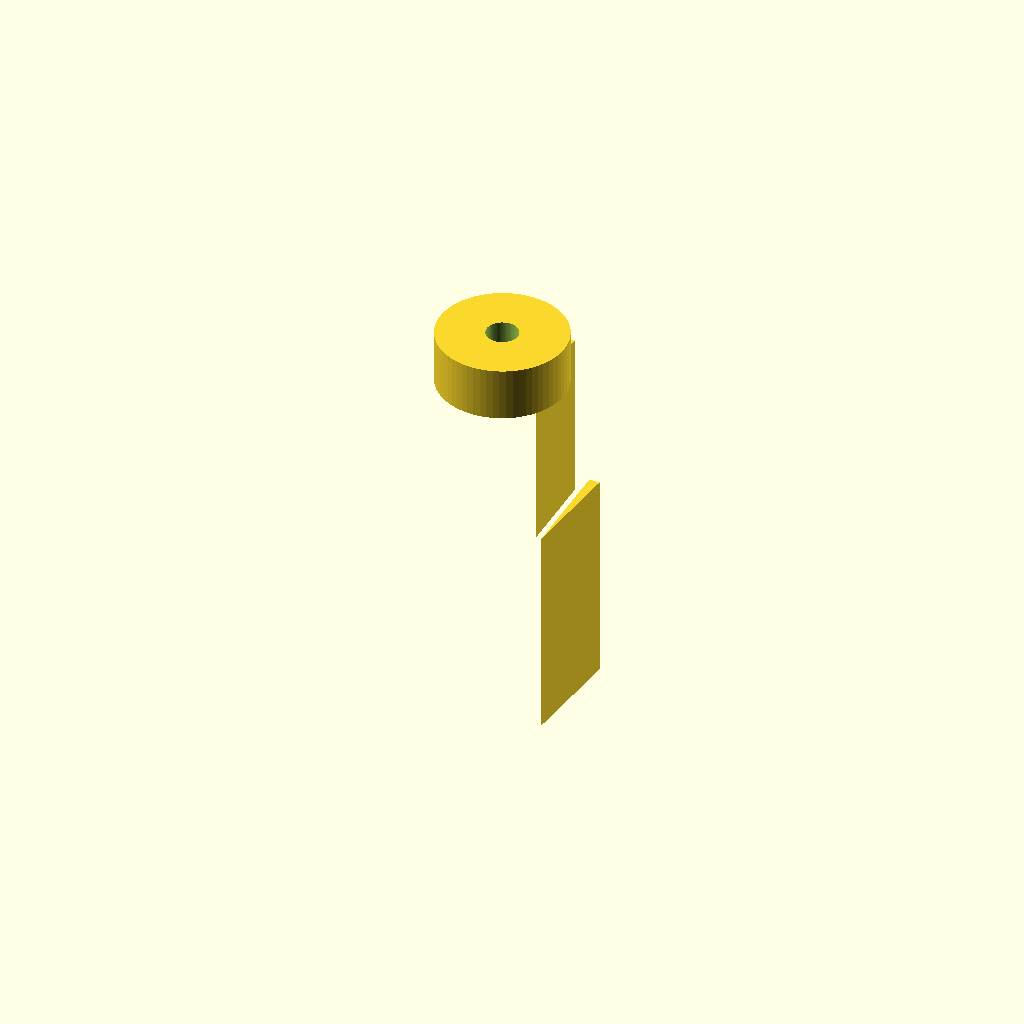
Cell 1: rendered with the file's own defaults.
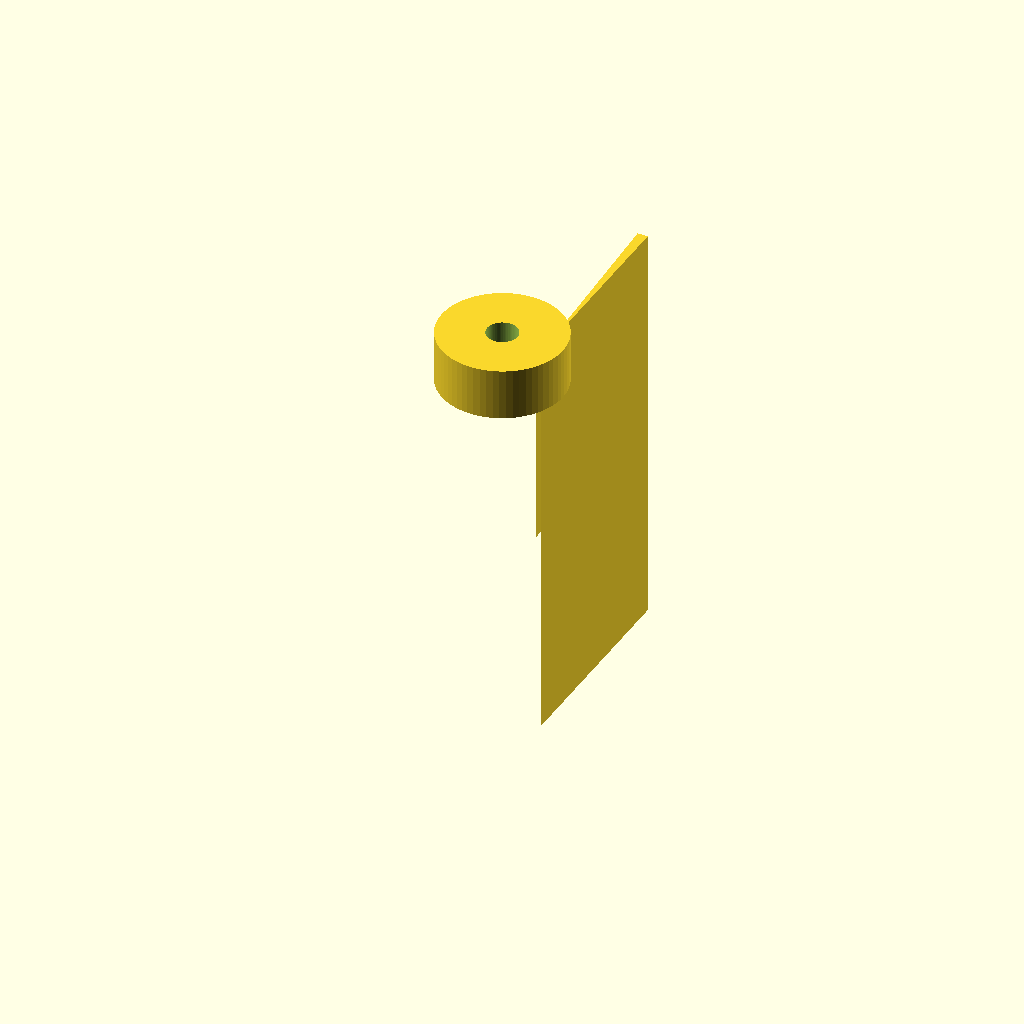
Cell 2: the same model with barb_h_8 = 20.
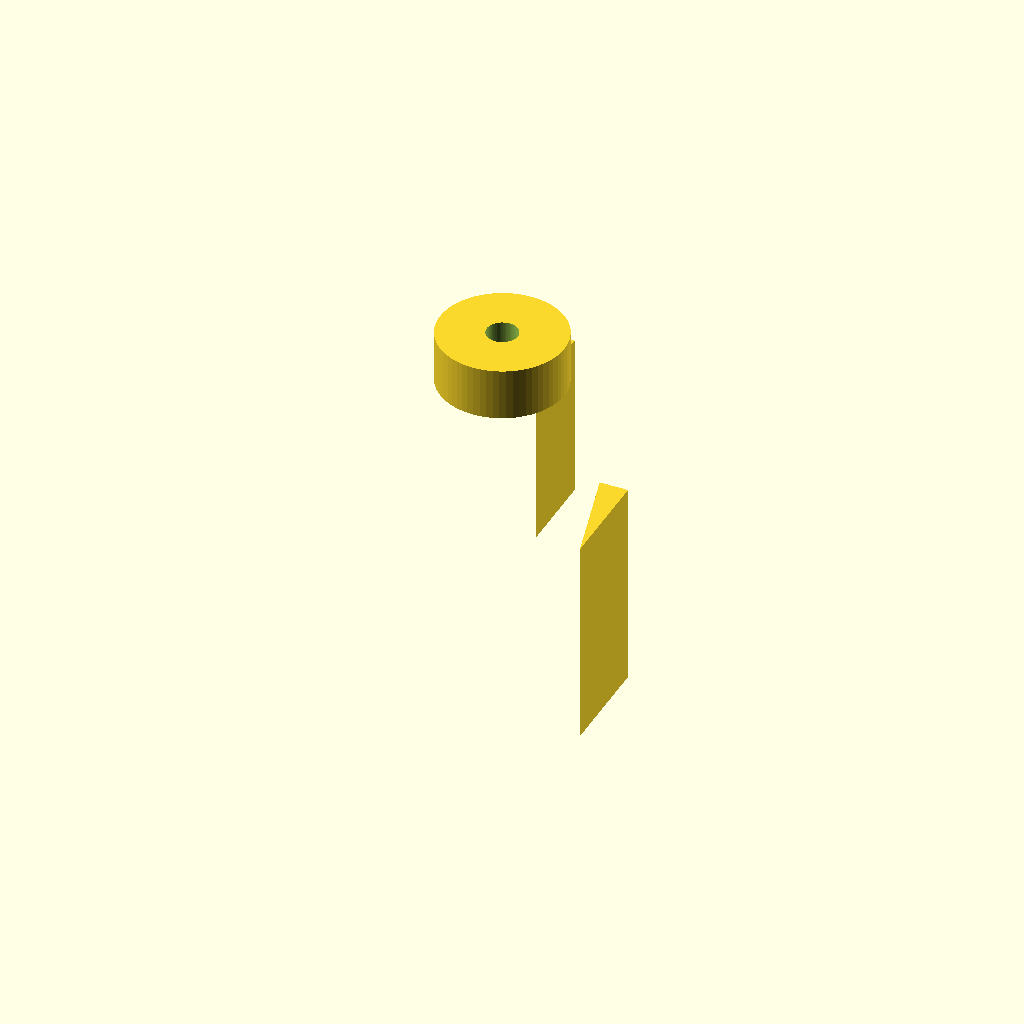
Cell 3: barb_od_8_bot = 15 (everything else at default).
All cells are drawn from one camera (rotation 55°, 0°, 25°, orthographic, colour scheme Cornfield), so only the parameter changes between them.
OpenSCAD source file bench/results/gpu-v11s1-h1-g10/code/scadcoder-v11s1/hose_barb_reducer_8_5_s2_a1.scad:
// Hose-barb reducer: 8 mm tubing -> 5 mm tubing
// Print orientation: standing upright along +Z

$fn = 64;

// ---- Dimensions (mm) ----
tube_id_8     = 8;    // 8 mm tubing inner diameter
tube_id_5     = 5;    // 5 mm tubing inner diameter
bore          = 3;    // through-bore diameter
barb_h_8      = 10;   // 8 mm barb height
barb_od_8_bot = 7.5;  // 8 mm barb outer diameter at bottom
barb_od_8_top = 9.5;  // 8 mm barb outer diameter at top
collar_d      = 12;   // collar diameter
collar_h      = 5;    // collar height (z = 20 to 25)
barb_h_5      = 8;    // 5 mm barb height
barb_od_5_bot = 6.5;  // 5 mm barb outer diameter at bottom
barb_od_5_top = 5.0;  // 5 mm barb outer diameter at top
total_h       = 41;   // top of last 5 mm barb

eps = 0.5;            // cutter overshoot

// ---- Model ----
difference() {
    union() {
        // 8 mm barbs: z = 0 to 20
        for (i = [0 : 1])
            translate([0, 0, i * barb_h_8])
                linear_extrude(height = barb_h_8)
                    polygon([
                        [barb_od_8_bot / 2, 0],
                        [barb_od_8_top / 2, barb_h_8],
                        [barb_od_8_bot / 2, barb_h_8]
                    ]);
        // collar: z = 20 to 25
        translate([0, 0, total_h - collar_h])
            cylinder(h = collar_h, d = collar_d);
        // 5 mm barbs: z = 25 to 41
        for (i = [0 : 1])
            translate([0, 0, total_h - collar_h - (i + 1) * barb_h_5])
                linear_extrude(height = barb_h_5)
                    polygon([
                        [barb_od_5_bot / 2, 0],
                        [barb_od_5_top / 2, barb_h_5],
                        [barb_od_5_bot / 2, barb_h_5]
                    ]);
    }
    // through-bore
    translate([0, 0, -eps])
        cylinder(h = total_h + 2 * eps, d = bore);
}
Customizer parameters (derived from the source; name, type, default, range or options):
tube_id_8: number, default 8
tube_id_5: number, default 5
bore: number, default 3
barb_h_8: number, default 10
barb_od_8_bot: number, default 7.5
barb_od_8_top: number, default 9.5
collar_d: number, default 12
collar_h: number, default 5
barb_h_5: number, default 8
barb_od_5_bot: number, default 6.5
barb_od_5_top: number, default 5
total_h: number, default 41
eps: number, default 0.5
